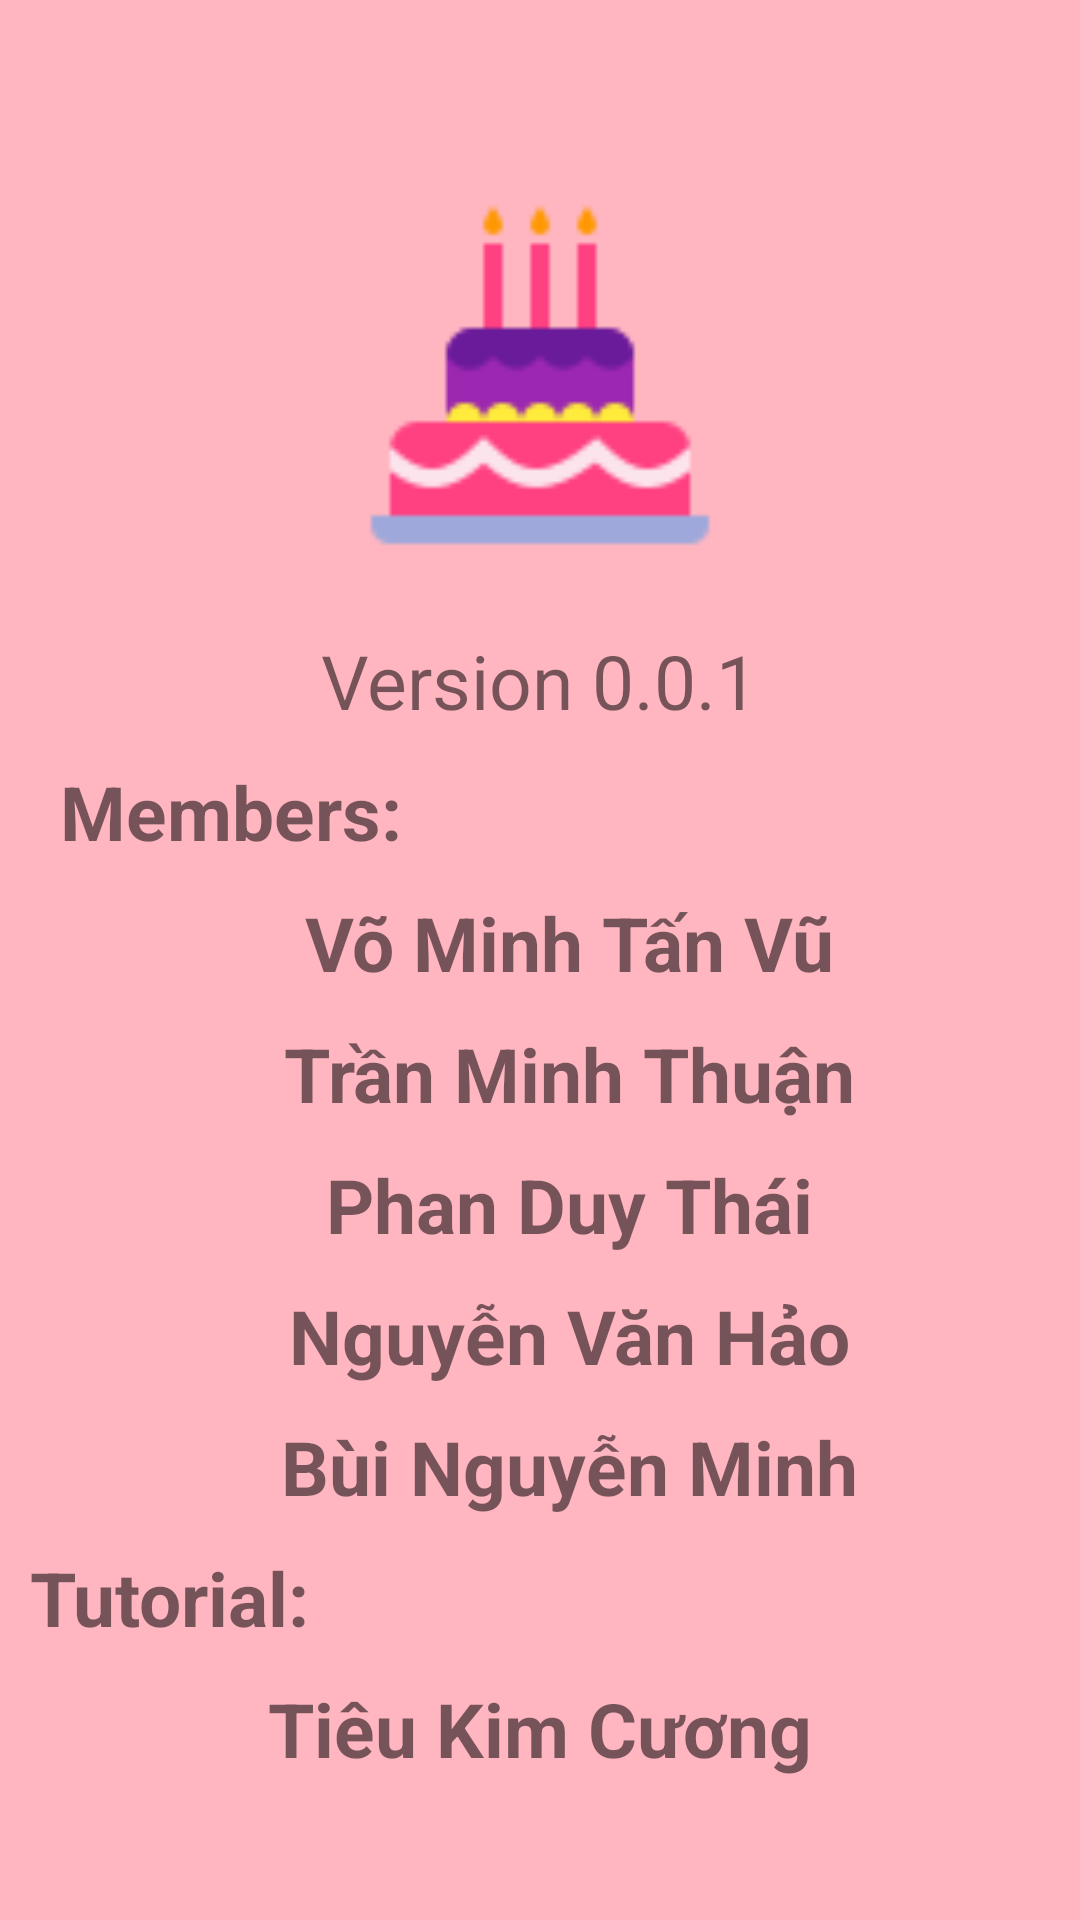

Layout XML and referenced resources for this Android screen:
<!-- AndroidManifest.xml: application theme AppTheme -->
<!-- res/layout/fragment_information.xml -->
<?xml version="1.0" encoding="utf-8"?>
<androidx.constraintlayout.widget.ConstraintLayout xmlns:android="http://schemas.android.com/apk/res/android"
    xmlns:app="http://schemas.android.com/apk/res-auto"
    xmlns:tools="http://schemas.android.com/tools"
    android:layout_width="match_parent"
    android:layout_height="match_parent"
    android:background="@color/colorPink">

    <ImageView
        android:id="@+id/imageView3"
        android:layout_width="150dp"
        android:layout_height="150dp"
        android:layout_marginTop="50dp"
        android:background="@drawable/cake"
        app:layout_constraintEnd_toEndOf="parent"
        app:layout_constraintStart_toStartOf="parent"
        app:layout_constraintTop_toTopOf="parent"></ImageView>

    <ScrollView
        android:layout_width="match_parent"
        android:layout_height="match_parent"
        android:layout_marginTop="200dp"
        app:layout_constraintEnd_toEndOf="parent"
        app:layout_constraintTop_toBottomOf="@+id/imageView3">

        <LinearLayout
            android:layout_width="match_parent"
            android:layout_height="wrap_content"
            android:orientation="vertical">

            <LinearLayout
                android:id="@+id/linearLayout14"
                android:layout_width="match_parent"
                android:layout_height="wrap_content"
                android:layout_marginTop="@dimen/layout_marginTop"
                android:gravity="center"
                app:layout_constraintTop_toBottomOf="@+id/imageView3">

                <TextView
                    android:layout_width="wrap_content"
                    android:layout_height="wrap_content"
                    android:text="@string/txtVersion"
                    android:textSize="@dimen/textSize" />
            </LinearLayout>

            <LinearLayout
                android:id="@+id/linearLayout16"
                android:layout_width="match_parent"
                android:layout_height="wrap_content"
                android:layout_marginLeft="@dimen/layout_marginLeft"
                android:layout_marginTop="@dimen/layout_marginTop"
                app:layout_constraintTop_toBottomOf="@+id/linearLayout14">

                <TextView
                    android:layout_width="wrap_content"
                    android:layout_height="wrap_content"
                    android:layout_marginLeft="@dimen/layout_marginLeft"
                    android:text="@string/txtMember"
                    android:textSize="@dimen/textSize"
                    android:textStyle="bold" />
            </LinearLayout>

            <LinearLayout
                android:id="@+id/linearLayout17"
                android:layout_width="match_parent"
                android:layout_height="wrap_content"
                android:gravity="center"
                android:orientation="vertical"
                app:layout_constraintTop_toBottomOf="@+id/linearLayout16">

                <TextView
                    android:layout_width="wrap_content"
                    android:layout_height="wrap_content"
                    android:layout_marginLeft="@dimen/layout_marginLeft"
                    android:layout_marginTop="@dimen/layout_marginTop"
                    android:text="@string/txtMember1"
                    android:textSize="@dimen/textSize"
                    android:textStyle="bold" />

                <TextView
                    android:layout_width="wrap_content"
                    android:layout_height="wrap_content"
                    android:layout_marginLeft="@dimen/layout_marginLeft"
                    android:layout_marginTop="@dimen/layout_marginTop"
                    android:text="@string/txtMember2"
                    android:textSize="@dimen/textSize"
                    android:textStyle="bold" />

                <TextView
                    android:layout_width="wrap_content"
                    android:layout_height="wrap_content"
                    android:layout_marginLeft="@dimen/layout_marginLeft"
                    android:layout_marginTop="@dimen/layout_marginTop"
                    android:text="@string/txtMember3"
                    android:textSize="@dimen/textSize"
                    android:textStyle="bold" />

                <TextView
                    android:layout_width="wrap_content"
                    android:layout_height="wrap_content"
                    android:layout_marginLeft="@dimen/layout_marginLeft"
                    android:layout_marginTop="@dimen/layout_marginTop"
                    android:text="@string/txtMember4"
                    android:textSize="@dimen/textSize"
                    android:textStyle="bold" />

                <TextView
                    android:layout_width="wrap_content"
                    android:layout_height="wrap_content"
                    android:layout_marginLeft="@dimen/layout_marginLeft"
                    android:layout_marginTop="@dimen/layout_marginTop"
                    android:text="@string/txtMember5"
                    android:textSize="@dimen/textSize"
                    android:textStyle="bold" />
            </LinearLayout>

            <LinearLayout
                android:id="@+id/linearLayout18"
                android:layout_width="match_parent"
                android:layout_height="wrap_content"
                android:layout_marginLeft="@dimen/layout_marginLeft"
                android:layout_marginTop="@dimen/layout_marginTop"
                app:layout_constraintTop_toBottomOf="@+id/linearLayout17"
                tools:layout_editor_absoluteX="10dp">

                <TextView
                    android:layout_width="wrap_content"
                    android:layout_height="wrap_content"
                    android:text="Tutorial:"
                    android:textSize="@dimen/textSize"
                    android:textStyle="bold" />
            </LinearLayout>

            <LinearLayout
                android:layout_width="match_parent"
                android:layout_height="wrap_content"
                android:gravity="center"
                android:orientation="vertical"
                app:layout_constraintTop_toBottomOf="@+id/linearLayout18">

                <TextView
                    android:layout_width="wrap_content"
                    android:layout_height="wrap_content"
                    android:layout_marginTop="@dimen/layout_marginTop"
                    android:text="@string/txtTutorial1"

                    android:textSize="@dimen/textSize"
                    android:textStyle="bold" />
            </LinearLayout>
        </LinearLayout>
    </ScrollView>

</androidx.constraintlayout.widget.ConstraintLayout>
<!-- resources referenced by this layout -->
<resources>
  <color name="colorPink">#FFB6C1</color>
  <dimen name="layout_marginLeft">10dp</dimen>
  <dimen name="layout_marginTop">10dp</dimen>
  <dimen name="textSize">25dp</dimen>
  <!-- drawable cake: png bitmap (drawable, 1917 bytes) -->
  <string name="txtMember">Members: </string>
  <string name="txtMember1">Võ Minh Tấn Vũ</string>
  <string name="txtMember2">Trần Minh Thuận</string>
  <string name="txtMember3">Phan Duy Thái</string>
  <string name="txtMember4">Nguyễn Văn Hảo</string>
  <string name="txtMember5">Bùi Nguyễn Minh</string>
  <string name="txtTutorial1">Tiêu Kim Cương</string>
  <string name="txtVersion">Version 0.0.1</string>
  <style name="AppTheme" parent="Theme.AppCompat.Light.DarkActionBar">
          
          <item name="android:windowFullscreen">true</item>
          <item name="colorPrimary">@color/colorPink</item>
          <item name="colorPrimaryDark">@color/colorPrimaryDark</item>
          <item name="colorAccent">@color/colorAccent</item>
          <item name="windowActionBar">false</item>
          <item name="windowNoTitle">true</item>
      </style>
  <color name="colorPrimaryDark">#3700B3</color>
  <color name="colorAccent">#03DAC5</color>
</resources>
